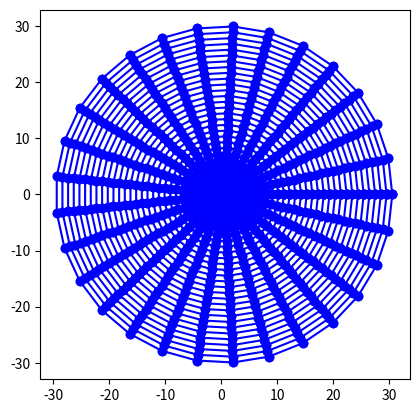

The matplotlib source for this figure:
import math
import numpy as np
import matplotlib.pyplot as plt


# n1 = int(input("请输入翼型表面离散点数"))
# n2 = int(input("请输入近场到远场离散点数"))
#NACA0012表面坐标
#y1 = 0.6 * (-0.1015 * x**4 + 0.2843 * x**3 - 0.3576 * x**2 - 0.1221 * x + 0.2969 * x ** 0.5)
#y2 = -0.6 * (-0.1015 * x**4 + 0.2843 * x**3 - 0.3576 * x**2 - 0.1221 * x + 0.2969 * x ** 0.5)

#沿x轴等间距变化翼型表面,这样不好
'''
for i in range (0,101):
    x = 0.01 *  i
    y1 = 0.6 * (-0.1015 * x**4 + 0.2843 * x**3 - 0.3576 * x**2 - 0.1221 * x + 0.2969 * x ** 0.5)
    y2 = -0.6 * (-0.1015 * x**4 + 0.2843 * x**3 - 0.3576 * x**2 - 0.1221 * x + 0.2969 * x ** 0.5)
    X[i] = x
    Y1[i] = y1
    Y2[i] = y2
plt.plot(X,Y1,'-o')
plt.plot(X,Y2,'-o')
plt.show()
'''



#定义常数
n1 = 30       #绕翼型一周的点数
n2 = 30       #从壁面到远场的离散点数
e0 = 1e-6      #设定收敛残值
#这里用linspace
Theta = np.linspace(0,2*math.pi,num = n1)
X0 = np.ones(n1)
Y0 = np.ones(n1)
X1 = np.ones(n1)
Y1 = np.ones(n1)
X = np.ones([n1,n2])    #存放所有点的横坐标
Y = np.ones([n1,n2])    #c
x = np.ones([n1,n2])    #迭代用
y = np.ones([n1,n2])    #迭代用

#-----------------------生成网格初值-------------------#
for i in range(0,n1):
    X0[i] = 0.5 * (1 + math.cos(Theta[i]))
    if(Theta[i]<math.pi):
        y = 0.6 * (-0.1015 * X0[i]**4 + 0.2843 * X0[i]**3 - 0.3576 * X0[i]**2 - 0.1221 * X0[i] + 0.2969 * X0[i] ** 0.5)
    else:
        y = -0.6 * (-0.1015 * X0[i]**4 + 0.2843 * X0[i]**3 - 0.3576 * X0[i]**2 - 0.1221 * X0[i] + 0.2969 * X0[i] ** 0.5)
    Y0[i] = y
    X1[i] = 30 * math.cos(Theta[i]) + 0.5
    Y1[i] = 30 * math.sin(Theta[i])
    #print(X0[i],Y0[i])
    for j in range(0,n2):
        dx = (X1[i] - X0[i]) / (n2 - 1)
        dy = (Y1[i] - Y0[i]) / (n2 - 1)
        X[i][j] = X0[i] + j * dx
        Y[i][j] = Y0[i] + j * dy


#显示初始网格
for i in range(0,n1):
    plt.plot(X[i,:],Y[i,:],'-o',c='b')
    
for j in range(0,n2):
    plt.plot(X[:,j],Y[:,j],'-o',c='b')
plt.axis('square') #等比例显示
plt.show()         #放在最外面，最后只画一张图

#-----------------------生成网格初值-------------------#



#迭代解Laplace方程生成网格
dcx = 1     #求解域的横坐标离散
dcy = 1     #求解域的纵坐标离散

#迭代方程中的三个系数，分别为一阶导数关系
'''
a = ((X[i][j+1]-X[i][j-1]) / (2*dcy))**2 + ((Y[i][j+1]-Y[i][j-1]) / (2*dcy))**2   #alpha
b  = ((X[i+1][j]-X[i-1][j]) / (2 * dcx)) * ((X[i][j+1] - X[i][j-1]) / (2*dcy)) \
    + ((Y[i+1][j]-Y[i-1][j]) / (2 * dcx))*((Y[i][j+1] - Y[i][j-1]) / (2*dcy))  #beta
g  = ((X[i+1][j]-X[i-1][j]) / (2 * dcx))**2 + ((Y[i+1][j]-Y[i-1][j]) / (2 * dcx))**2  #gamma

X[i][j] = 0.5 * [a * (X[i+1][j] + X[i-1][j]) + g * (X[i][j+1] + X[i][j-1]) \
     - 0.5 * b * (X[i+1][j+1]+X[i-1][j-1]-X[i+1][j-1]-X[i-1][j+1])]/(a + g)
Y[i][j] = 0.5 * [a * ( Y[i+1][j] +  Y[i-1][j]) + g * ( Y[i][j+1] +  Y[i][j-1]) \
     - 0.5 * b * ( Y[i+1][j+1]+ Y[i-1][j-1]- Y[i+1][j-1]- Y[i-1][j+1])]/(a + g)
'''
#收敛判据
'''
#是不是用do while 更好一些

while(e > e0):



    
for i in range(0,n1):
    for j in range(0,n2):
        if(abs(x[i][j]-X[i][j])<e):
            break
'''


